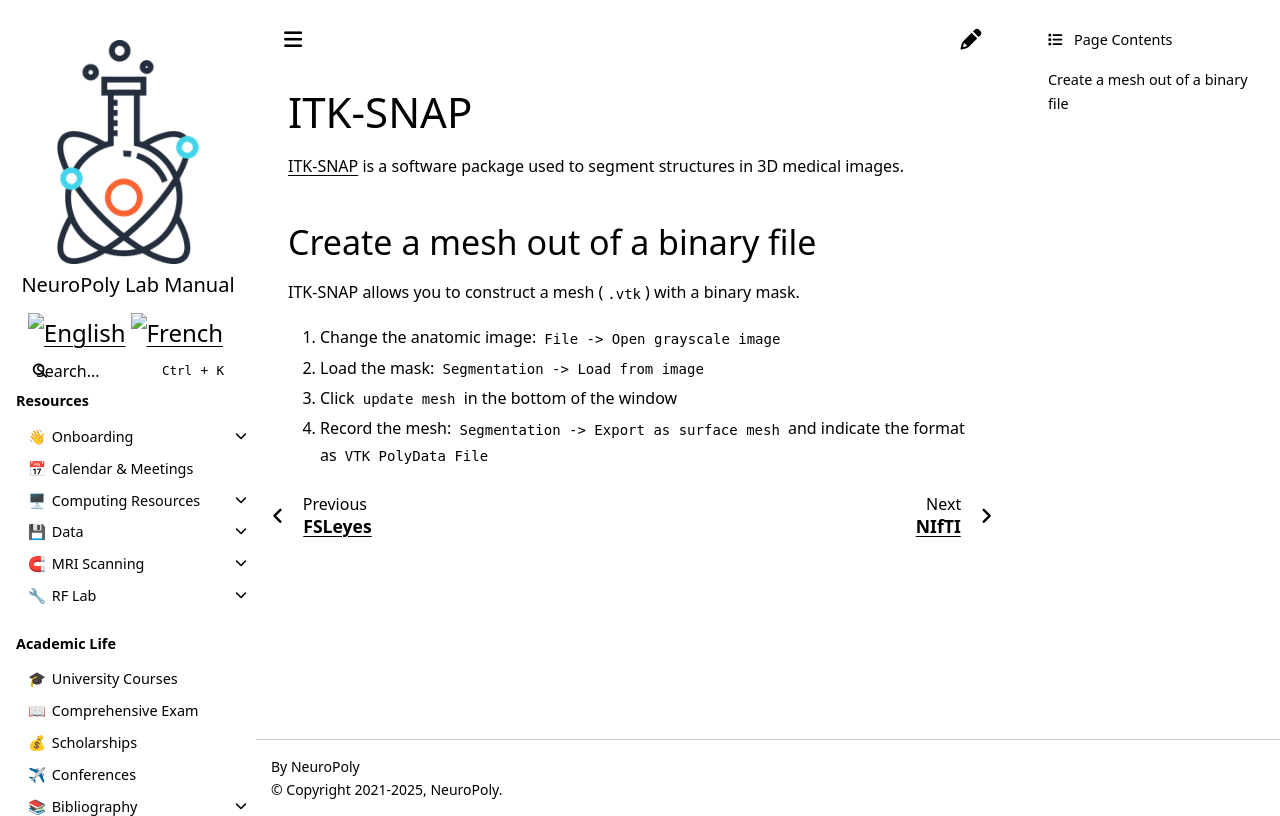

repository: neuropoly/intranet.neuro.polymtl.ca · page: geek-tips/image-processing-software/itk-snap.html · generator: sphinx

# ITK-SNAP

[ITK-SNAP](http://www.itksnap.org/pmwiki/pmwiki.php) is a software package used to segment structures in 3D medical images.

## Create a mesh out of a binary file <a id="create_a_mesh_out_of_a_binary_file"></a>

ITK-SNAP allows you to construct a mesh \(`.vtk`\) with a binary mask.

1. Change the anatomic image: `File -> Open grayscale image` 
2. Load the mask: `Segmentation -> Load from image` 
3. Click `update mesh` in the bottom of the window
4. Record the mesh: `Segmentation -> Export as surface mesh` and indicate the format as `VTK PolyData File`
